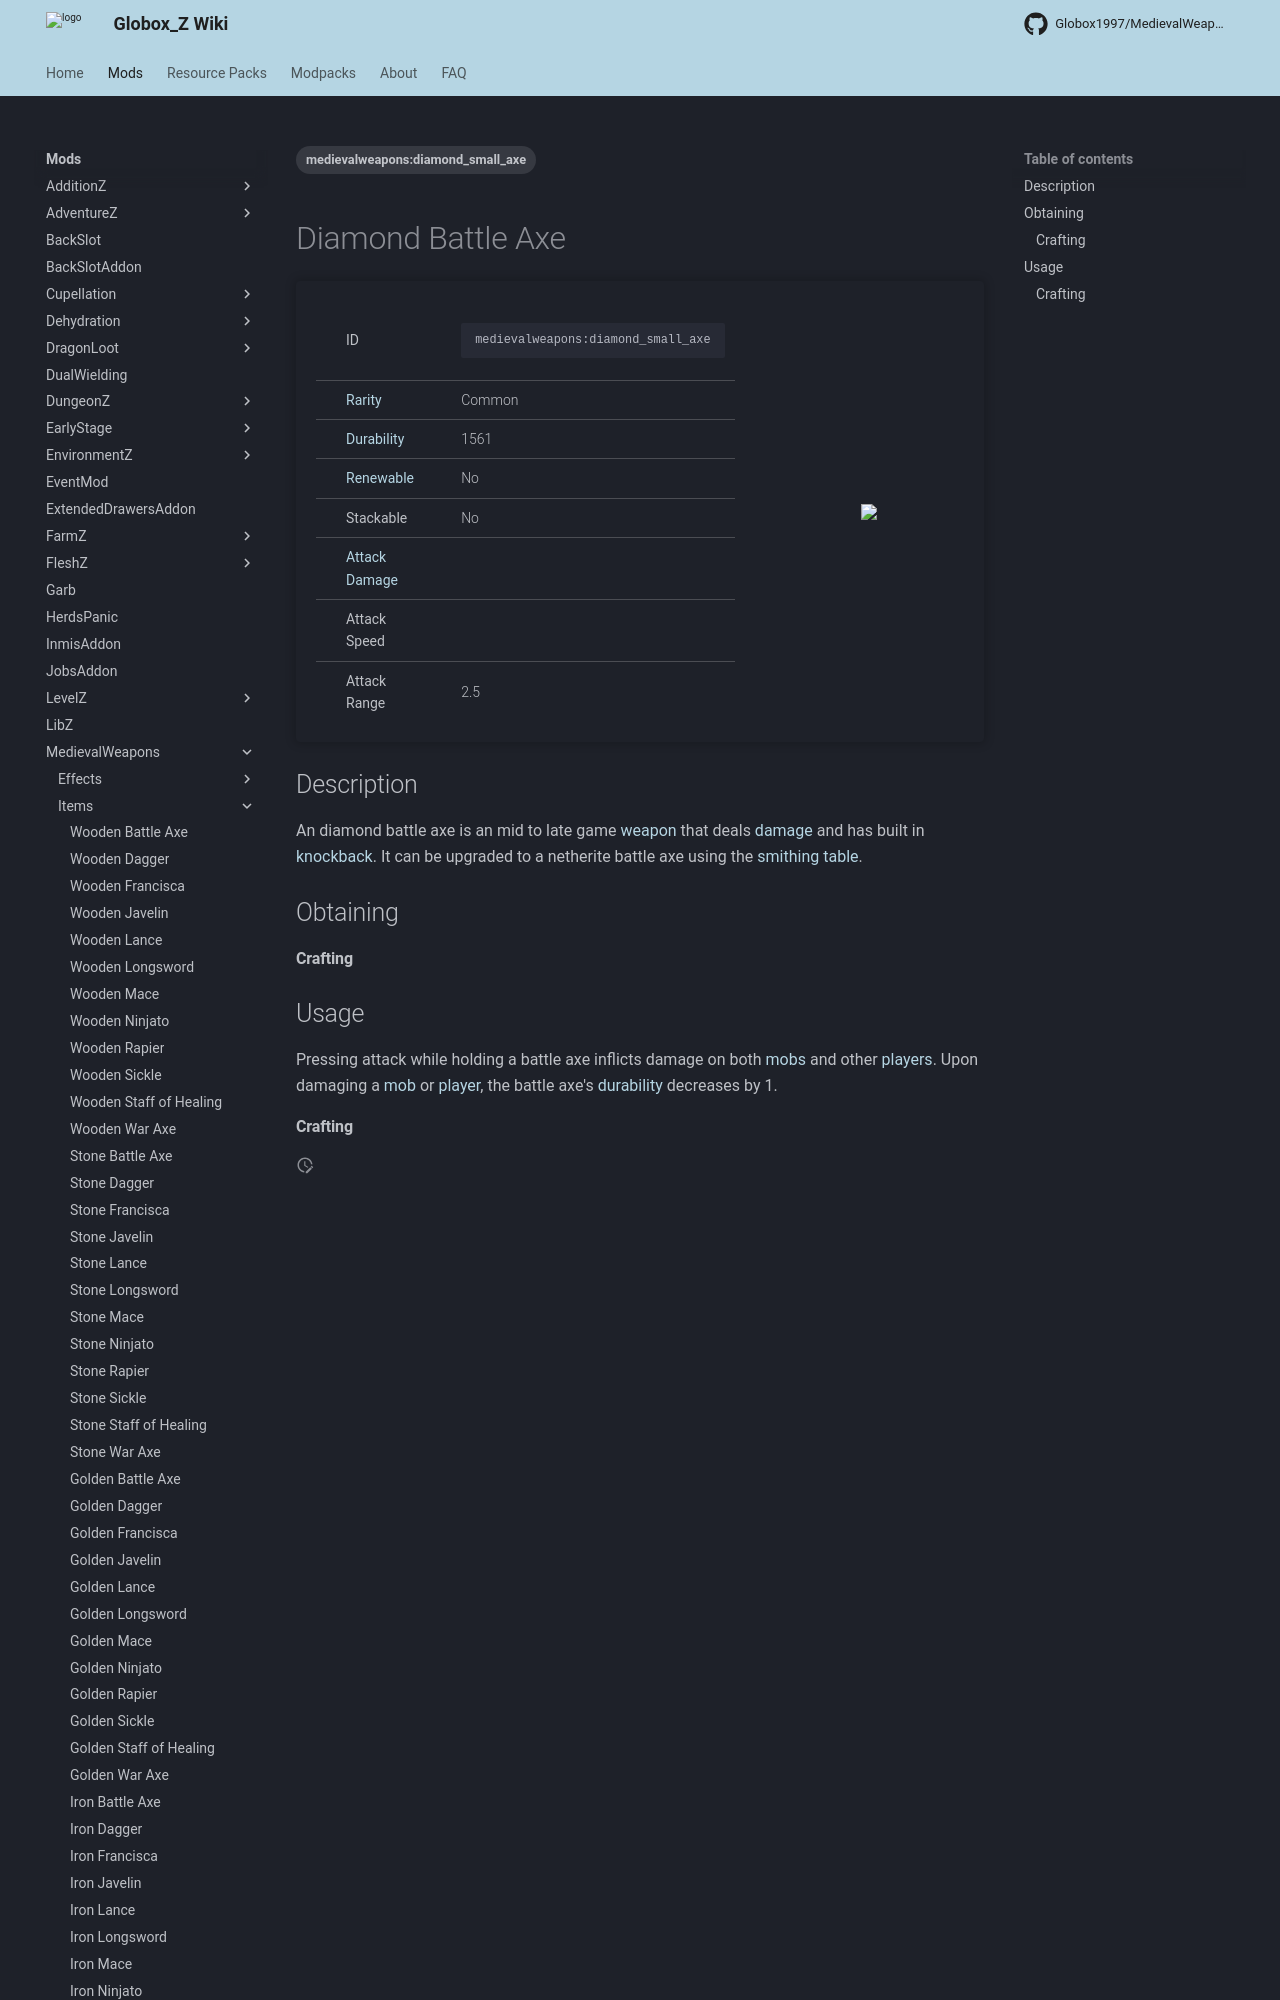

repository: Globox1997/wiki · page: mods/MedievalWeapons/Items/Diamond_Battle_Axe/index.html · generator: mkdocs

---
title: Diamond Battle Axe
project: medievalweapons
summary: medievalweapons item diamond battle axe
tags:
    - medievalweapons:diamond_small_axe
---
# Diamond Battle Axe
<div class="main_table">
<div class="left_main_table">
<table class="left_table">
    <tbody>
        <tr>
            <td class="first-column">ID</td>
            <td class="second-column">
            ```
            medievalweapons:diamond_small_axe
            ```
            </td>
        </tr>
        <tr id="linear-top">
            <td class="first-column"><a href="https://minecraft.wiki/w/Rarity" target="_blank">Rarity</a></td>
            <td class="second-column">Common</td>
        </tr>
        <tr id="linear-top">
            <td class="first-column"><a href="https://minecraft.wiki/w/Durability" target="_blank">Durability</a></td>
            <td class="second-column">1561</td>
        </tr>
        <tr id="linear-top">
            <td class="first-column"><a href="https://minecraft.wiki/w/Renewable_resource" target="_blank">Renewable</a></td>
            <td class="second-column">No</td>
        </tr>
        <tr id="linear-top">
            <td class="first-column">Stackable</td>
            <td class="second-column">No</td>
        </tr>
        <tr id="linear-top">
            <td class="first-column"><a href="https://minecraft.wiki/w/Damage" target="_blank">Attack Damage</a></td>
            <td class="second-column icon-element" icon-count="9" icon-id="melee" icon-exclusive></td>
        </tr>
        <tr id="linear-top">
            <td class="first-column">Attack Speed</td>
            <td class="second-column icon-element" icon-count="1.1" icon-id="melee_speed" icon-exclusive></td>
        </tr>
        <tr id="linear-top">
            <td class="first-column">Attack Range</td>
            <td class="second-column">2.5</td>
        </tr>
    </tbody>
</table>
</div>
    <img src="/wiki/assets/medievalweapons/items/diamond_small_axe.png" loading="lazy" class="right_img_table"/>
</div>
